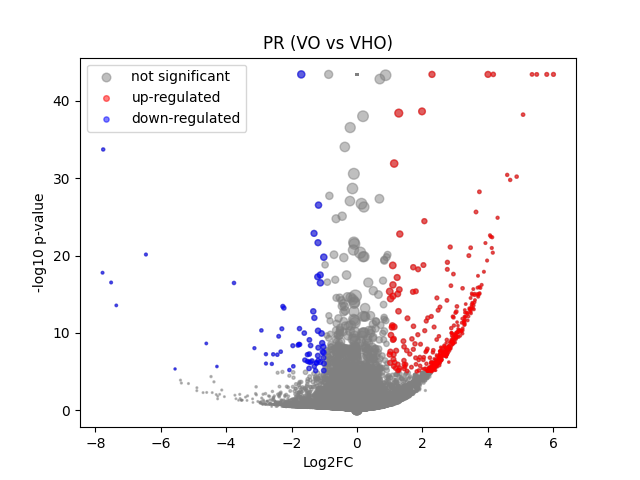

The file beside this chart, header and first rows:
	gene	expression_1	expression_2	log2FC	-log10 p-val	significant
0	MIR1302-2HG	-4.5401976e-09	-4.7963113e-08	-6.268904e-05	43.41	0
1	FAM138A	-4.5401976e-09	-4.7963113e-08	-6.268904e-05	43.41	0
2	OR4F5	-4.5401976e-09	-4.7963113e-08	-6.268904e-05	43.41	0
3	AL627309.1	-4.5401976e-09	0.001232	1.159	2.047	0
4	AL627309.3	-4.5401976e-09	-4.7963113e-08	-6.268904e-05	43.41	0
5	AL627309.2	-4.5401976e-09	-4.7963113e-08	-6.268904e-05	43.41	0
6	AL627309.5	0.01949	0.01323	-0.5258	0.3877	0
7	AL627309.4	0.002872	0.001477	-0.6445	0.198	0
8	AP006222.2	-4.5401976e-09	-4.7963113e-08	-6.268904e-05	43.41	0
9	AL732372.1	-4.5401976e-09	-4.7963113e-08	-6.268904e-05	43.41	0
10	OR4F29	-4.5401976e-09	-4.7963113e-08	-6.268904e-05	43.41	0
11	AC114498.1	-4.5401976e-09	0.0002464	0.3177	0.4986	0
12	OR4F16	-4.5401976e-09	-4.7963113e-08	-6.268904e-05	43.41	0
13	AL669831.2	0.004132	0.001187	-1.231	0.3195	0
14	LINC01409	0.04823	0.02988	-0.6726	0.8558	0
15	FAM87B	-4.5401976e-09	0.0008245	0.8675	1.333	0
16	LINC01128	0.08292	0.0622	-0.409	0.7197	0
17	LINC00115	0.01242	0.01034	-0.2425	0.1279	0
18	FAM41C	-4.5401976e-09	0.006581	2.922	8.757	1
19	AL645608.6	-4.5401976e-09	0.000196	0.2582	0.4985	0
20	AL645608.2	0.004484	0.001848	-0.9451	0.375	0
21	AL645608.4	-4.5401976e-09	0.0001068	0.1464	0.4983	0
22	LINC02593	0.0275	0.02283	-0.2579	0.2265	0
23	SAMD11	0.2416	0.0873	-1.458	7.279	1
24	NOC2L	0.1494	0.1699	0.1849	0.4876	0
25	KLHL17	0.02357	0.01491	-0.6271	0.5395	0
26	PLEKHN1	0.003073	0.001068	-0.978	0.2856	0
27	PERM1	-4.5401976e-09	-4.7963113e-08	-6.268904e-05	43.41	0
28	AL645608.7	0.01161	0.01471	0.3173	0.2149	0
29	HES4	1.241	0.9032	-0.4575	13.48	0
30	ISG15	0.1915	0.1979	0.04708	0.1068	0
31	AL645608.1	-4.5401976e-09	9.462517e-05	0.1304	0.4982	0
32	AGRN	0.2157	0.226	0.06705	0.171	0
33	AL645608.5	-4.5401976e-09	-4.7963113e-08	-6.268904e-05	43.41	0
34	AL645608.8	-4.5401976e-09	-4.7963113e-08	-6.268904e-05	43.41	0
35	RNF223	-4.5401976e-09	-4.7963113e-08	-6.268904e-05	43.41	0
36	C1orf159	0.008115	0.02221	1.348	2.2	0
37	AL390719.3	-4.5401976e-09	0.0005486	0.631	1.078	0
38	LINC01342	-4.5401976e-09	-4.7963113e-08	-6.268904e-05	43.41	0
39	AL390719.2	-4.5401976e-09	-4.7963113e-08	-6.268904e-05	43.41	0
40	TTLL10-AS1	-4.5401976e-09	0.0001433	0.1932	0.4984	0
41	TTLL10	-4.5401976e-09	-4.7963113e-08	-6.268904e-05	43.41	0
42	TNFRSF18	0.008383	0.002484	-1.429	0.4904	0
43	TNFRSF4	0.00758	0.002744	-1.196	0.4291	0
44	SDF4	0.4558	0.4107	-0.1501	0.796	0
45	B3GALT6	0.1251	0.1508	0.2669	0.7353	0
46	C1QTNF12	0.03596	0.01146	-1.569	1.69	0
47	AL162741.1	-4.5401976e-09	0.0001631	0.218	0.4985	0
48	UBE2J2	0.3333	0.2272	-0.5504	3.643	0
49	LINC01786	-4.5401976e-09	0.001099	1.07	1.787	0
50	SCNN1D	0.008334	0.002017	-1.63	0.7056	0
51	ACAP3	0.1179	0.08974	-0.39	0.8963	0
52	PUSL1	0.07776	0.06916	-0.1668	0.2431	0
53	INTS11	0.171	0.1512	-0.1766	0.4514	0
54	AL139287.1	-4.5401976e-09	0.0003474	0.4302	0.8018	0
55	CPTP	0.05872	0.05071	-0.2076	0.2638	0
56	TAS1R3	0.002601	0.0001288	-1.674	0.4647	0
57	DVL1	0.0647	0.05223	-0.3036	0.449	0
58	MXRA8	0.1518	0.1558	0.03696	0.07047	0
59	AURKAIP1	0.7282	0.7919	0.1209	1.068	0
... 36,541 more rows
